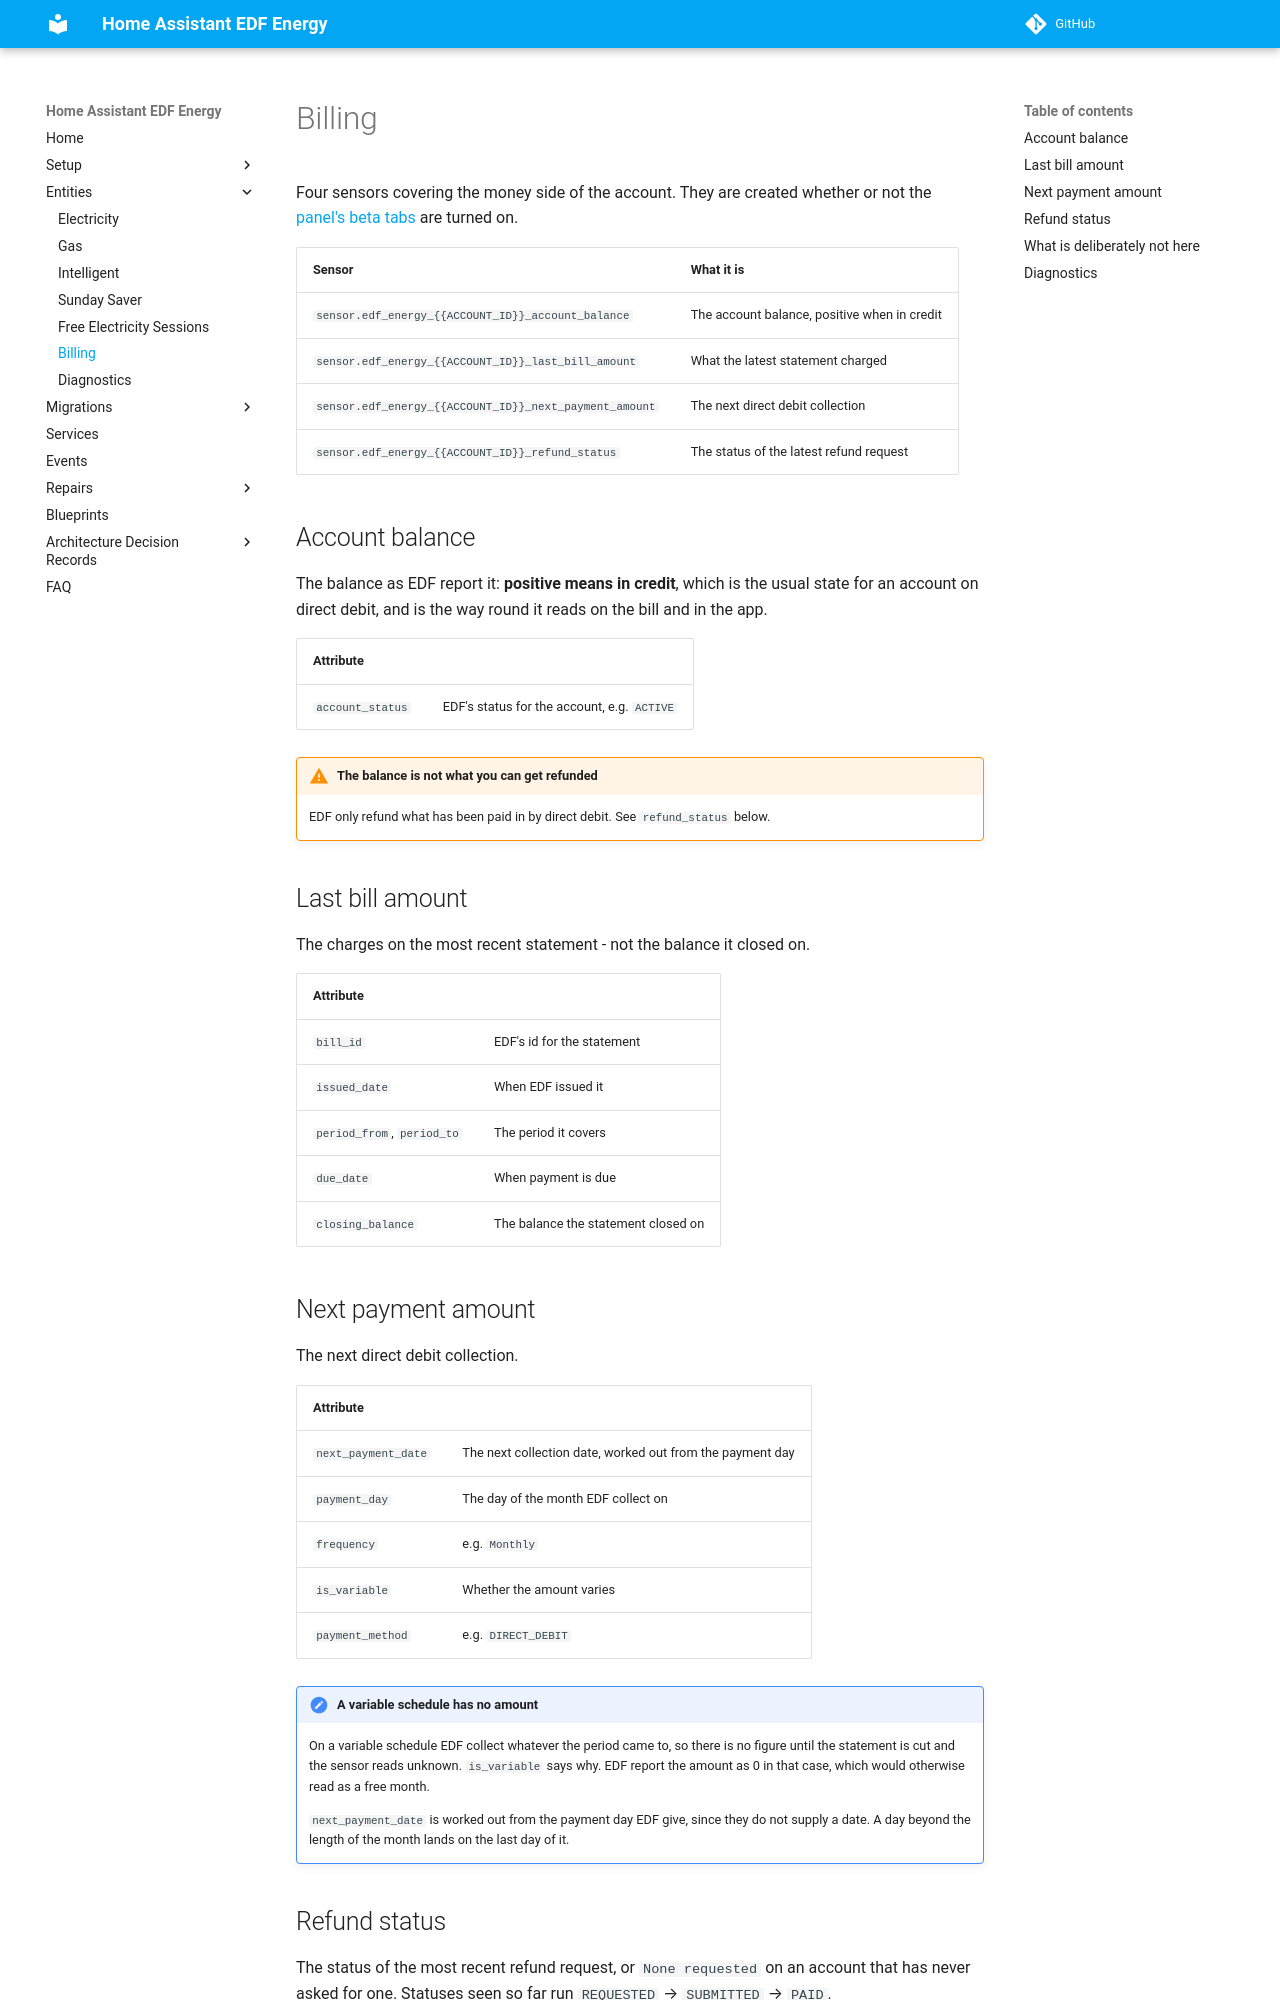

repository: stevekirtley/HomeAssistant-EDFEnergy · page: entities/billing/index.html · generator: mkdocs

# Billing

Four sensors covering the money side of the account. They are created whether or not the
[panel's beta tabs](../setup/account_tab.md) are turned on.

| Sensor | What it is |
|--------|------------|
| `sensor.edf_energy_{{ACCOUNT_ID}}_account_balance` | The account balance, positive when in credit |
| `sensor.edf_energy_{{ACCOUNT_ID}}_last_bill_amount` | What the latest statement charged |
| `sensor.edf_energy_{{ACCOUNT_ID}}_next_payment_amount` | The next direct debit collection |
| `sensor.edf_energy_{{ACCOUNT_ID}}_refund_status` | The status of the latest refund request |

## Account balance

The balance as EDF report it: **positive means in credit**, which is the usual state for an
account on direct debit, and is the way round it reads on the bill and in the app.

| Attribute | |
|-----------|---|
| `account_status` | EDF's status for the account, e.g. `ACTIVE` |

!!! warning "The balance is not what you can get refunded"

    EDF only refund what has been paid in by direct debit. See `refund_status` below.

## Last bill amount

The charges on the most recent statement - not the balance it closed on.

| Attribute | |
|-----------|---|
| `bill_id` | EDF's id for the statement |
| `issued_date` | When EDF issued it |
| `period_from`, `period_to` | The period it covers |
| `due_date` | When payment is due |
| `closing_balance` | The balance the statement closed on |

## Next payment amount

The next direct debit collection.

| Attribute | |
|-----------|---|
| `next_payment_date` | The next collection date, worked out from the payment day |
| `payment_day` | The day of the month EDF collect on |
| `frequency` | e.g. `Monthly` |
| `is_variable` | Whether the amount varies |
| `payment_method` | e.g. `DIRECT_DEBIT` |

!!! note "A variable schedule has no amount"

    On a variable schedule EDF collect whatever the period came to, so there is no figure
    until the statement is cut and the sensor reads unknown. `is_variable` says why. EDF
    report the amount as 0 in that case, which would otherwise read as a free month.

    `next_payment_date` is worked out from the payment day EDF give, since they do not
    supply a date. A day beyond the length of the month lands on the last day of it.
